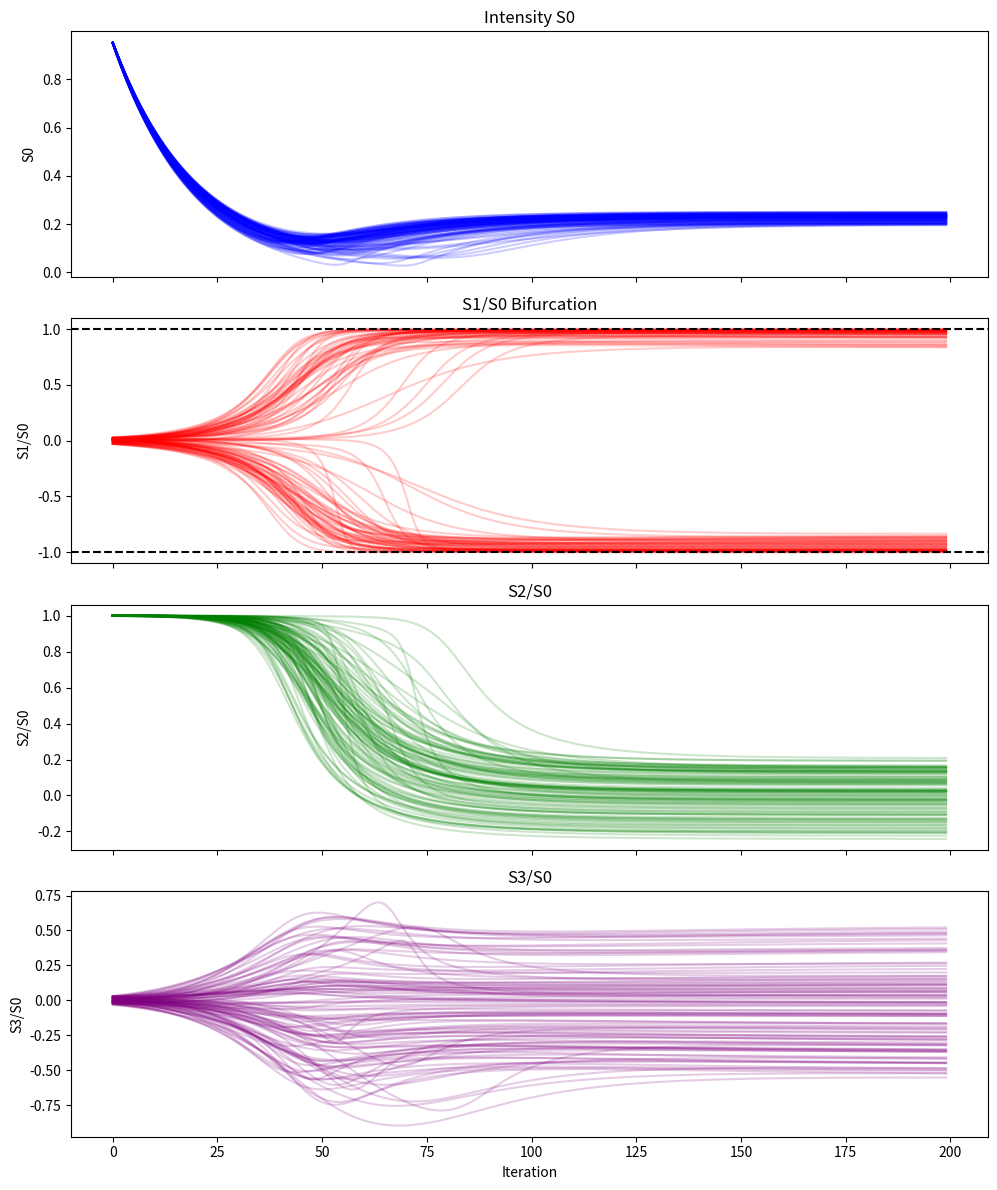

This figure's Python source:
import numpy as np
import matplotlib.pyplot as plt

# -------------------------
# Parameters
# -------------------------
chi = 0.3
eta = 1.1
L = 0.05  # smaller step for stability

a = 0.95
c = 0.98
b = 0.01

N = 100
N_iter = 200

# -------------------------
# Initialize Stokes vectors
# -------------------------
S0_initial = 1.0
S2_ratio = 0.66

S1 = np.random.uniform(-0.02, 0.02, N)
S3 = np.random.uniform(-0.02, 0.02, N)
S2 = np.full(N, S2_ratio)

# Normalize S0
current_S0 = np.sqrt(S1**2 + S2**2 + S3**2)
S1 *= S0_initial / current_S0
S2 *= S0_initial / current_S0
S3 *= S0_initial / current_S0

# Initial velocities (nonzero for oscillations)
V1 = np.random.uniform(-0.05, 0.05, N)
V2 = np.random.uniform(-0.05, 0.05, N)
V3 = np.random.uniform(-0.05, 0.05, N)

# Storage
S0_hist = np.zeros((N, N_iter))
S1_hist = np.zeros((N, N_iter))
S2_hist = np.zeros((N, N_iter))
S3_hist = np.zeros((N, N_iter))

# -------------------------
# Leap-Frog iterations
# -------------------------
for k in range(N_iter):
    # Nonlinear coefficients
    S0 = np.sqrt(S1**2 + S2**2 + S3**2)
    r2 = S1**2 + S2**2 / eta
    alpha = chi**2 * eta * (S0**2 + (1 - 2*eta)*r2)
    beta = 2 * chi**2 * eta * (eta - 1)

    # Predictor
    S1_star = S1 + L * V1
    V1_star = V1 - L * (alpha * S1 + beta * S1**3)

    S2_star = S2 + L * V2
    V2_star = V2 - L * (alpha * S2 + beta * S2**3)

    S3_star = S3 + L * V3
    V3_star = V3 - L * (alpha * S3 + beta * S3**3)

    # Corrector (trapezoidal)
    S1 += 0.5 * L * (V1 + V1_star)
    V1 -= 0.5 * L * ((alpha * S1 + beta * S1**3) + (alpha * S1_star + beta * S1_star**3))

    S2 += 0.5 * L * (V2 + V2_star)
    V2 -= 0.5 * L * ((alpha * S2 + beta * S2**3) + (alpha * S2_star + beta * S2_star**3))

    S3 += 0.5 * L * (V3 + V3_star)
    V3 -= 0.5 * L * ((alpha * S3 + beta * S3**3) + (alpha * S3_star + beta * S3_star**3))

    # Feedback (uncoupled)
    S0_new = np.sqrt(S1**2 + S2**2 + S3**2)
    f = S1 / (S0_new + 1e-12)
    S1 = a * S1 + b * f
    S2 = a * S2
    S3 = c * S3

    # Store normalized values
    S0_hist[:, k] = np.sqrt(S1**2 + S2**2 + S3**2)
    S1_hist[:, k] = S1 / (S0_hist[:, k] + 1e-12)
    S2_hist[:, k] = S2 / (S0_hist[:, k] + 1e-12)
    S3_hist[:, k] = S3 / (S0_hist[:, k] + 1e-12)

# -------------------------
# Plotting
# -------------------------
fig, axs = plt.subplots(4, 1, figsize=(10, 12), sharex=True)

for i in range(N):
    axs[0].plot(S0_hist[i], color='blue', alpha=0.2)
axs[0].set_ylabel("S0")
axs[0].set_title("Intensity S0")

for i in range(N):
    axs[1].plot(S1_hist[i], color='red', alpha=0.2)
axs[1].axhline(1, ls='--', color='black')
axs[1].axhline(-1, ls='--', color='black')
axs[1].set_ylabel("S1/S0")
axs[1].set_title("S1/S0 Bifurcation")

for i in range(N):
    axs[2].plot(S2_hist[i], color='green', alpha=0.2)
axs[2].set_ylabel("S2/S0")
axs[2].set_title("S2/S0")

for i in range(N):
    axs[3].plot(S3_hist[i], color='purple', alpha=0.2)
axs[3].set_ylabel("S3/S0")
axs[3].set_xlabel("Iteration")
axs[3].set_title("S3/S0")

plt.tight_layout()
plt.show()
